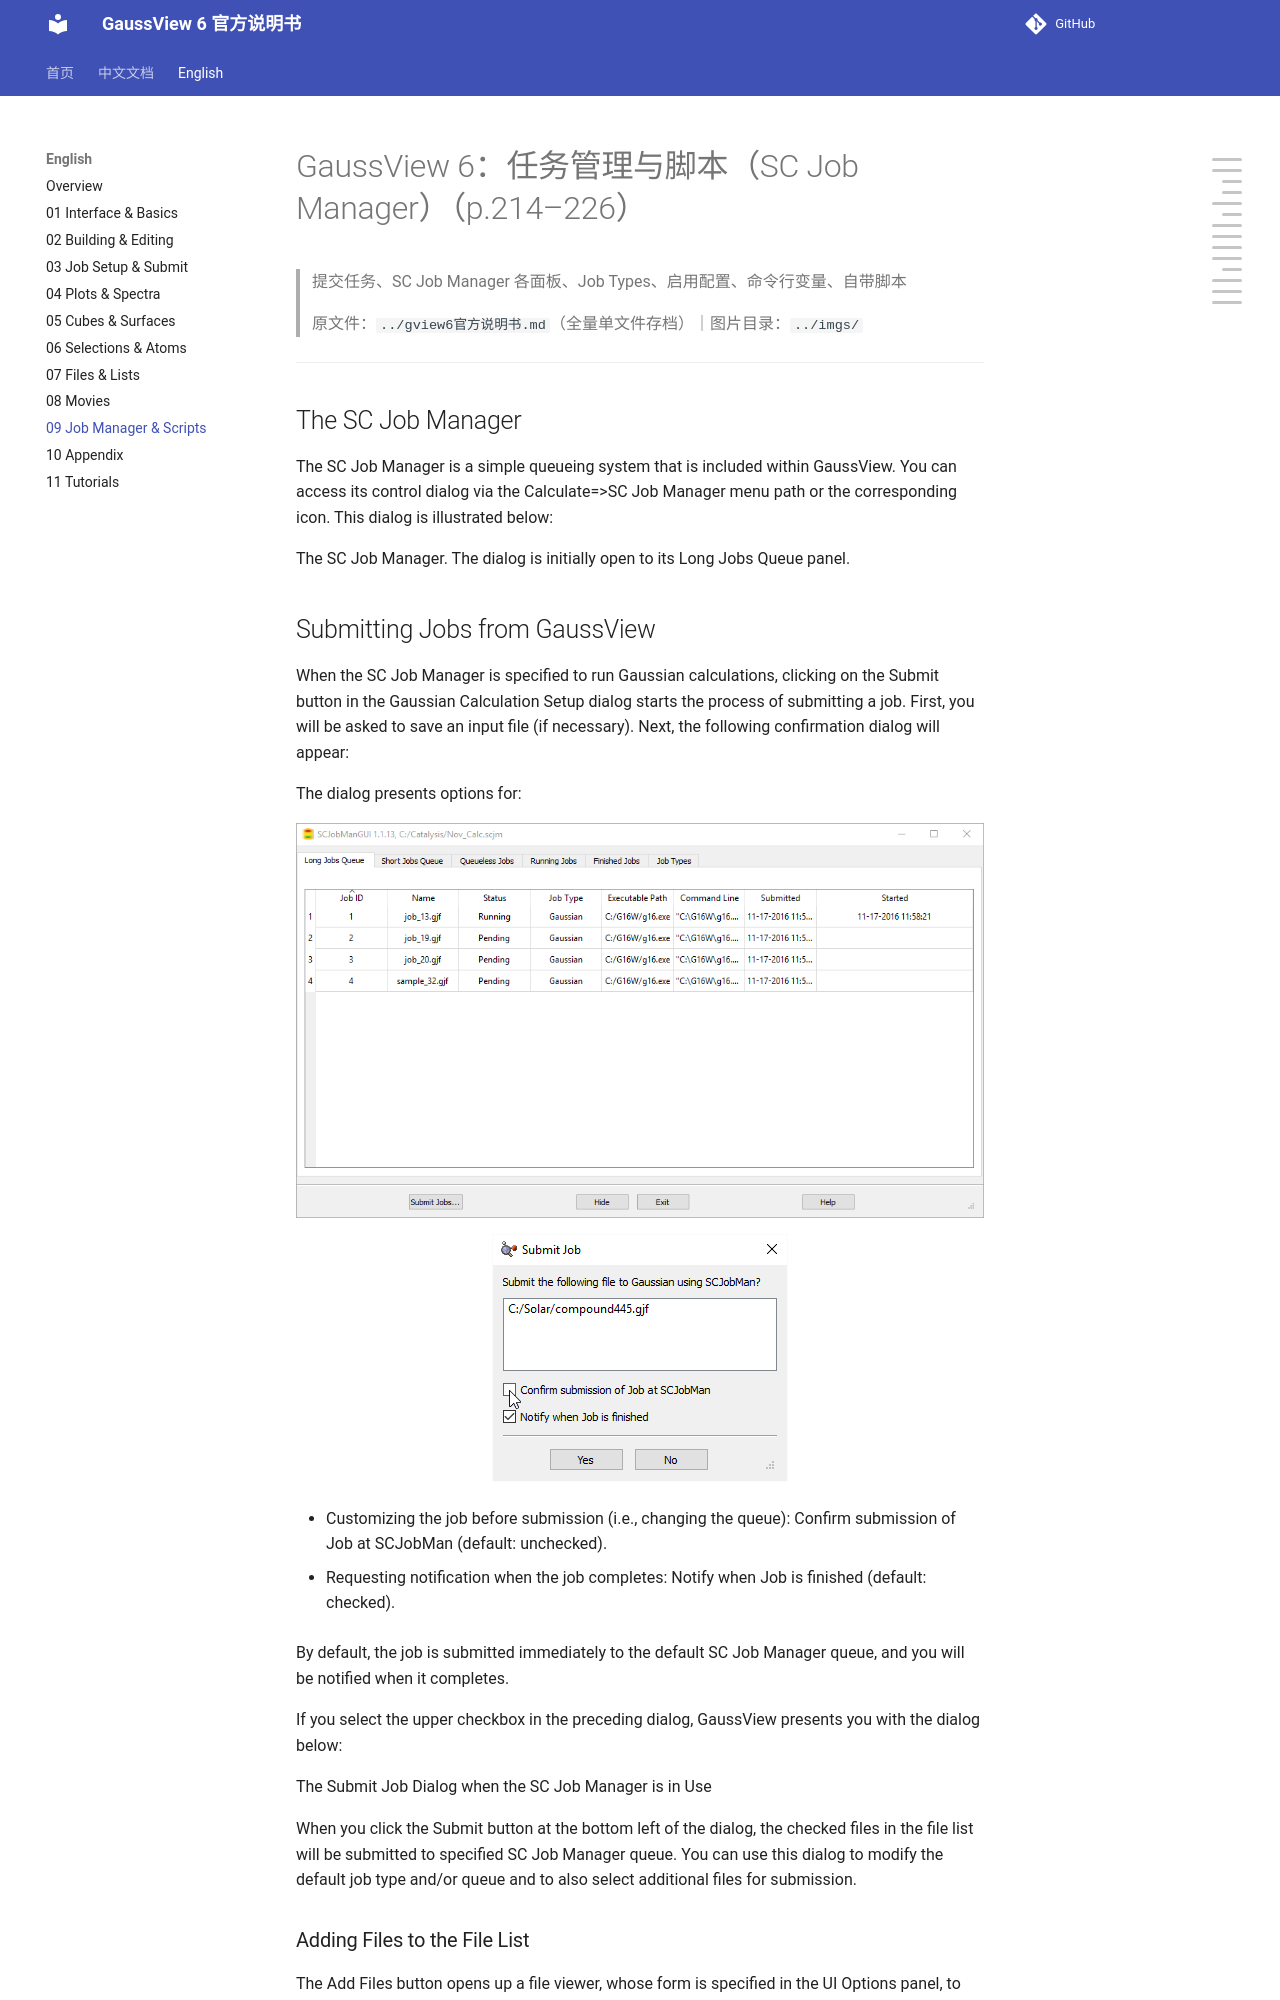

repository: wxyhgk/gview6-docs · page: en/09_任务管理与脚本.html · generator: mkdocs

# GaussView 6：任务管理与脚本（SC Job Manager）（p.214–226）

> 提交任务、SC Job Manager 各面板、Job Types、启用配置、命令行变量、自带脚本

> 原文件：`../gview6官方说明书.md`（全量单文件存档）｜图片目录：`../imgs/`

---

<!-- p.214 -->

## The SC Job Manager

The SC Job Manager is a simple queueing system that is included within GaussView. You can access its control dialog via the Calculate=>SC Job Manager menu path or the corresponding icon. This dialog is illustrated below:

The SC Job Manager. The dialog is initially open to its Long Jobs Queue panel.

## Submitting Jobs from GaussView

When the SC Job Manager is specified to run Gaussian calculations, clicking on the Submit button in the Gaussian Calculation Setup dialog starts the process of submitting a job. First, you will be asked to save an input file (if necessary). Next, the following confirmation dialog will appear:

The dialog presents options for:


![](../imgs/p214_209.png)

![](../imgs/p214_210.png)

<!-- p.215 -->

- Customizing the job before submission (i.e., changing the queue): Confirm submission of Job at SCJobMan (default: unchecked).

- Requesting notification when the job completes: Notify when Job is finished (default: checked).

By default, the job is submitted immediately to the default SC Job Manager queue, and you will be notified when it completes.

If you select the upper checkbox in the preceding dialog, GaussView presents you with the dialog below:

The Submit Job Dialog when the SC Job Manager is in Use

When you click the Submit button at the bottom left of the dialog, the checked files in the file list will be submitted to specified SC Job Manager queue. You can use this dialog to modify the default job type and/or queue and to also select additional files for submission.
